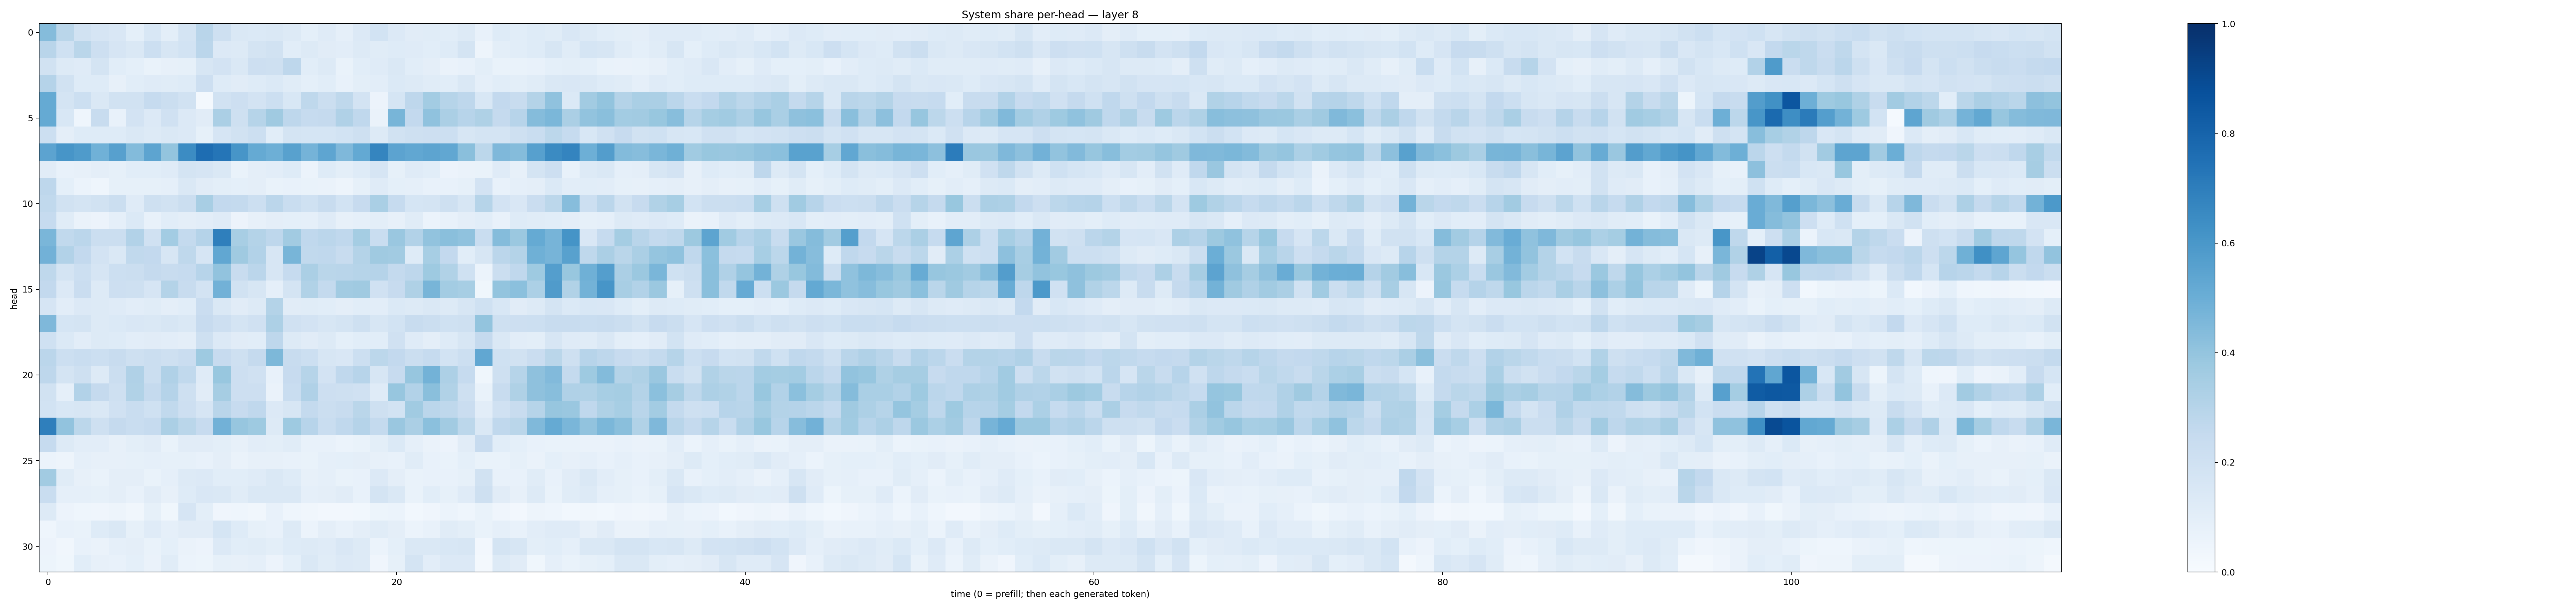

The data file committed next to this chart (first rows):
0.4337877, 0.28557983, 0.19064568, 0.16416375, 0.1505009, 0.09056131, 0.15445247, 0.09774367, 0.17504732, 0.29208884, 0.20826551, 0.14517693, 0.13712716, 0.14331691, 0.12615971, 0.091434434, 0.12074587, 0.08851606, 0.1364354, 0.18472198, 0.13442202, 0.11060675, 0.114601895, 0.10914256
0.2921, 0.2014, 0.2885, 0.2111, 0.1653, 0.1472, 0.2178, 0.1594, 0.1867, 0.2816, 0.135, 0.1273, 0.1749, 0.19, 0.108, 0.1255, 0.1129, 0.1027, 0.1316, 0.114, 0.1221, 0.1209, 0.1081, 0.1231
0.1915, 0.1275, 0.118, 0.1776, 0.1094, 0.0915, 0.06728, 0.08021, 0.08228, 0.1582, 0.1799, 0.1435, 0.2133, 0.2061, 0.2772, 0.1077, 0.1298, 0.0694, 0.1055, 0.1208, 0.1414, 0.109, 0.09638, 0.06585
0.304, 0.1878, 0.122, 0.1235, 0.07965, 0.1063, 0.1182, 0.1142, 0.1249, 0.2122, 0.1227, 0.1106, 0.1249, 0.14, 0.1143, 0.09197, 0.1071, 0.07102, 0.1008, 0.1024, 0.1378, 0.1305, 0.1165, 0.1081
0.5181, 0.175, 0.2181, 0.1415, 0.1929, 0.1938, 0.2462, 0.221, 0.1876, 0.01906, 0.1934, 0.2112, 0.1815, 0.2176, 0.1546, 0.2712, 0.2203, 0.273, 0.1818, 0.05544, 0.1686, 0.2768, 0.3566, 0.2984
0.5191, 0.1542, 0.04459, 0.2386, 0.0719, 0.1821, 0.1341, 0.1983, 0.1336, 0.11, 0.3324, 0.2047, 0.3002, 0.3685, 0.2764, 0.2466, 0.2516, 0.3202, 0.2679, 0.0633, 0.4653, 0.2578, 0.4093, 0.3325
0.2161, 0.0956, 0.1244, 0.1217, 0.1228, 0.1448, 0.1265, 0.1441, 0.1333, 0.08305, 0.1671, 0.194, 0.2168, 0.1071, 0.1736, 0.1709, 0.1686, 0.1855, 0.2085, 0.1317, 0.1898, 0.2063, 0.2135, 0.218
0.5434, 0.6079, 0.5824, 0.4882, 0.5599, 0.4394, 0.5395, 0.402, 0.6459, 0.7623, 0.7339, 0.6067, 0.5192, 0.4928, 0.555, 0.4763, 0.5356, 0.4527, 0.5207, 0.6694, 0.5465, 0.5278, 0.5412, 0.5274
0.112, 0.07594, 0.07993, 0.09427, 0.0857, 0.1055, 0.1073, 0.1192, 0.1733, 0.1675, 0.1484, 0.06703, 0.09486, 0.1017, 0.1234, 0.0619, 0.1215, 0.09784, 0.1234, 0.1658, 0.08453, 0.1201, 0.1076, 0.05672
0.2764, 0.09047, 0.06179, 0.04614, 0.08321, 0.08442, 0.08422, 0.08933, 0.1427, 0.1103, 0.09953, 0.09066, 0.09676, 0.06849, 0.07759, 0.06722, 0.06377, 0.0505, 0.08384, 0.1181, 0.09131, 0.08968, 0.07628, 0.07692
0.2645, 0.1937, 0.1728, 0.1886, 0.2256, 0.1201, 0.2056, 0.1881, 0.2247, 0.3423, 0.2586, 0.2545, 0.2156, 0.2817, 0.2327, 0.1995, 0.2409, 0.1838, 0.2446, 0.3372, 0.2469, 0.1709, 0.1745, 0.2098
0.2486, 0.1148, 0.0627, 0.05675, 0.08626, 0.1402, 0.0752, 0.1075, 0.09533, 0.1025, 0.1202, 0.05832, 0.07987, 0.09568, 0.0926, 0.08719, 0.118, 0.08175, 0.08822, 0.1014, 0.08069, 0.116, 0.05864, 0.07374
0.4612, 0.2637, 0.2851, 0.2227, 0.2265, 0.3095, 0.199, 0.3561, 0.2568, 0.304, 0.6951, 0.3403, 0.3067, 0.2735, 0.3605, 0.266, 0.2816, 0.2693, 0.3527, 0.2312, 0.3832, 0.3107, 0.4024, 0.4243
0.4812, 0.3088, 0.26, 0.1823, 0.1424, 0.263, 0.2615, 0.1627, 0.271, 0.1677, 0.5306, 0.3693, 0.3094, 0.1618, 0.4656, 0.2626, 0.2683, 0.2376, 0.3049, 0.3699, 0.3597, 0.1234, 0.3465, 0.2585
0.2707, 0.1751, 0.2165, 0.1673, 0.2177, 0.2253, 0.2531, 0.2414, 0.2499, 0.2962, 0.4039, 0.2403, 0.285, 0.1635, 0.2498, 0.3337, 0.2866, 0.2905, 0.2977, 0.3027, 0.257, 0.2745, 0.372, 0.3152
0.2594, 0.1366, 0.2276, 0.1294, 0.212, 0.2052, 0.1655, 0.3078, 0.2371, 0.1808, 0.4822, 0.1892, 0.1599, 0.08595, 0.1778, 0.3134, 0.2539, 0.3596, 0.37, 0.1966, 0.2454, 0.323, 0.4678, 0.3592
0.1664, 0.1036, 0.1358, 0.1311, 0.1176, 0.1017, 0.1146, 0.09666, 0.1064, 0.2303, 0.1457, 0.1118, 0.1299, 0.3066, 0.1119, 0.1166, 0.1076, 0.09403, 0.1088, 0.1017, 0.1386, 0.1267, 0.1414, 0.1298
0.4508, 0.1684, 0.1745, 0.1296, 0.1374, 0.1506, 0.1411, 0.1623, 0.1463, 0.2428, 0.2117, 0.1752, 0.1959, 0.3275, 0.197, 0.1825, 0.1585, 0.1781, 0.2068, 0.1626, 0.1869, 0.2395, 0.2228, 0.2017
0.2023, 0.1369, 0.1042, 0.1296, 0.1215, 0.1049, 0.1129, 0.1033, 0.09459, 0.2106, 0.133, 0.1098, 0.1089, 0.2761, 0.1305, 0.1104, 0.1284, 0.09203, 0.1071, 0.1091, 0.1971, 0.1187, 0.09737, 0.1234
0.2824, 0.2185, 0.2337, 0.218, 0.2413, 0.2066, 0.2243, 0.2057, 0.2282, 0.3713, 0.2458, 0.2094, 0.2525, 0.4543, 0.2352, 0.2164, 0.1567, 0.1517, 0.2165, 0.2807, 0.2614, 0.2243, 0.2468, 0.1865
0.2756, 0.1747, 0.2039, 0.1296, 0.2208, 0.3172, 0.2233, 0.3197, 0.265, 0.1176, 0.3903, 0.2133, 0.1974, 0.07518, 0.2445, 0.3004, 0.1828, 0.2683, 0.296, 0.1606, 0.244, 0.3937, 0.4793, 0.3266
0.1891, 0.08822, 0.3111, 0.2528, 0.2093, 0.3145, 0.2525, 0.3018, 0.2075, 0.1112, 0.3501, 0.2148, 0.2113, 0.06498, 0.234, 0.3165, 0.2116, 0.2099, 0.1963, 0.1177, 0.3908, 0.3103, 0.4224, 0.313
0.1843, 0.1536, 0.1576, 0.1432, 0.1961, 0.2336, 0.2025, 0.2639, 0.2111, 0.1668, 0.292, 0.2459, 0.2695, 0.1363, 0.158, 0.2575, 0.2259, 0.2371, 0.2857, 0.2064, 0.1847, 0.3657, 0.285, 0.2729
0.6917, 0.4039, 0.2775, 0.2084, 0.2512, 0.2311, 0.2461, 0.3339, 0.288, 0.2446, 0.4812, 0.391, 0.3724, 0.1256, 0.3719, 0.2956, 0.2333, 0.2667, 0.3043, 0.2552, 0.383, 0.3341, 0.4193, 0.3611
0.249, 0.1301, 0.1047, 0.1026, 0.08066, 0.09816, 0.1127, 0.06793, 0.1114, 0.11, 0.1014, 0.08096, 0.1043, 0.09861, 0.1161, 0.07343, 0.07036, 0.06158, 0.06827, 0.09996, 0.1381, 0.0877, 0.06459, 0.05696
0.05997, 0.04818, 0.08619, 0.08109, 0.08082, 0.08208, 0.08702, 0.08454, 0.08308, 0.07313, 0.09732, 0.06358, 0.08173, 0.07815, 0.07313, 0.06788, 0.0893, 0.09339, 0.09739, 0.07877, 0.07552, 0.1148, 0.07266, 0.06697
0.3608, 0.1144, 0.0783, 0.06911, 0.09582, 0.09636, 0.06951, 0.08679, 0.1293, 0.1343, 0.1081, 0.1067, 0.1191, 0.1457, 0.1211, 0.07876, 0.08864, 0.06711, 0.07313, 0.1335, 0.09572, 0.0667, 0.07465, 0.07543
0.2307, 0.08863, 0.08942, 0.08542, 0.09563, 0.07315, 0.1122, 0.08109, 0.1246, 0.1487, 0.1452, 0.1171, 0.1419, 0.1414, 0.1477, 0.08825, 0.09634, 0.11, 0.07144, 0.1783, 0.1417, 0.06955, 0.1076, 0.0843
0.1297, 0.05805, 0.043, 0.04158, 0.04977, 0.03214, 0.08335, 0.03549, 0.1641, 0.09964, 0.03967, 0.0451, 0.03232, 0.072, 0.04381, 0.0324, 0.02351, 0.02729, 0.02923, 0.0516, 0.05908, 0.03023, 0.03981, 0.05885
0.04596, 0.0743, 0.06733, 0.1225, 0.1423, 0.08266, 0.1181, 0.08601, 0.1111, 0.1095, 0.1692, 0.1221, 0.08354, 0.07587, 0.1328, 0.06127, 0.09528, 0.07166, 0.09398, 0.1157, 0.09457, 0.0607, 0.07064, 0.1157
0.05469, 0.03142, 0.07803, 0.06493, 0.08844, 0.09466, 0.06861, 0.09277, 0.06442, 0.05488, 0.1338, 0.1083, 0.1138, 0.09942, 0.1225, 0.1299, 0.1196, 0.1505, 0.1293, 0.06184, 0.09216, 0.1409, 0.1434, 0.154
0.05457, 0.03576, 0.1058, 0.07888, 0.07102, 0.0924, 0.06491, 0.1155, 0.06175, 0.05166, 0.08433, 0.07822, 0.08797, 0.05757, 0.09108, 0.1443, 0.1168, 0.1331, 0.1304, 0.042, 0.08335, 0.176, 0.1043, 0.1348
